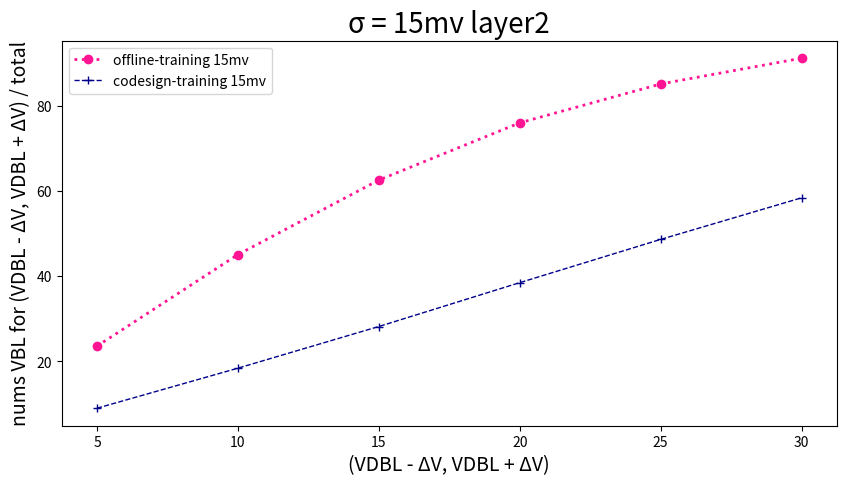

Generate this figure with matplotlib:
import pandas as pd
import matplotlib.pyplot as plt

# 读取数据
data = {
    'SA offset mv': [5, 10, 15, 20, 25, 30],
    'Offline-training 15mv': [23.60,
45.11,
62.61,
76.06,
85.19,
91.24],
    'codesign-training 15mv': [9.01,
18.42,
28.21,
38.51,
48.67,
58.44],
}

plt.figure(figsize=(10, 5))  # 设置画布的尺寸
plt.title('σ = 15mv layer2', fontsize=20)  # 标题，并设定字号大小
plt.xlabel(u'(VDBL - ΔV, VDBL + ΔV)', fontsize=14)  # 设置x轴，并设定字号大小
plt.ylabel(u'nums VBL for (VDBL - ΔV, VDBL + ΔV) / total', fontsize=14)  # 设置y轴，并设定字号大小

# color：颜色，linewidth：线宽，linestyle：线条类型，label：图例，marker：数据点的类型
plt.plot(data['SA offset mv'], data['Offline-training 15mv'], color="deeppink", linewidth=2, linestyle=':', label='offline-training 15mv', marker='o')
plt.plot(data['SA offset mv'], data['codesign-training 15mv'], color="darkblue", linewidth=1, linestyle='--', label='codesign-training 15mv', marker='+')


plt.legend(loc=2)  # 图例展示位置，数字代表第几象限
plt.show()  # 显示图像